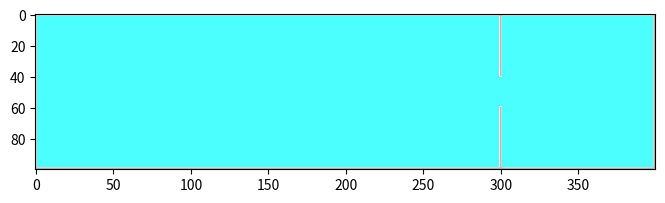
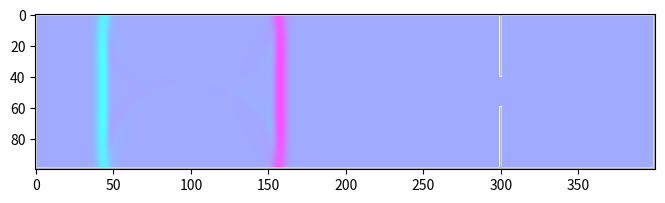
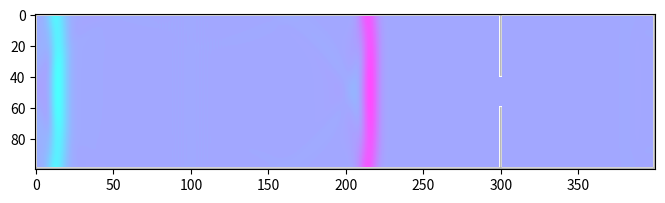
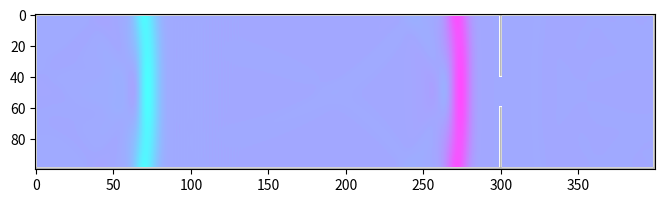
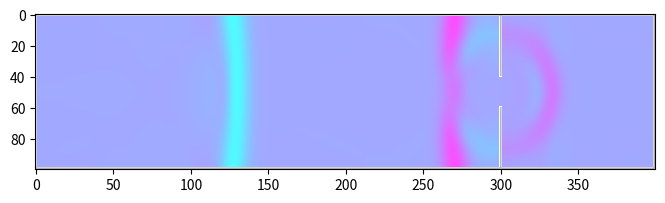
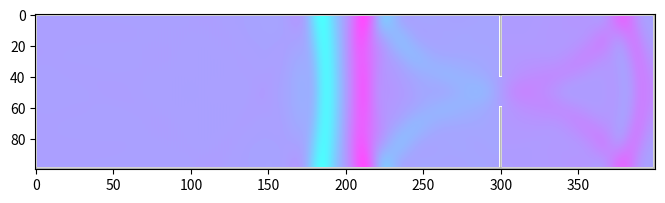
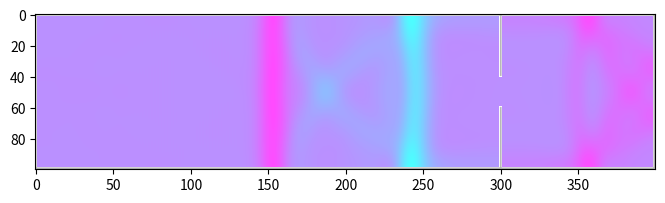
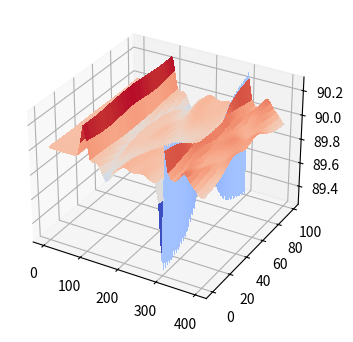

Here is the Python script that generated these plots, in order:
#!/usr/bin/env python
# coding: utf-8

# In[2]:


#%matplotlib notebook
import numpy as np
import matplotlib.pyplot as plt
from matplotlib import cm

def main():
    """ Lattice Boltzmann Simulation """
    
    # Simulation parameters
    Nx                     = 400    # resolution x-dir
    Ny                     = 100    # resolution y-dir
    rho0                   = 90    # average density
    tau                    = 0.6    # collision timescale
    Nt                     = 700   # number of timesteps

    # Lattice speeds / weights
    NL = 9
    idxs = np.arange(NL)
    cxs = np.array([0, 0, 1, 1, 1, 0,-1,-1,-1])
    cys = np.array([0, 1, 1, 0,-1,-1,-1, 0, 1])
    weights = np.array([4/9,1/9,1/36,1/9,1/36,1/9,1/36,1/9,1/36]) 
    """
    8,1,2
    7,0,3
    6,5,4
    """
    
    # Initial Conditions
    F = np.ones((Ny,Nx,NL)) 
    F[1:-2,int(Nx/4),3] += 1
    
    rho = np.sum(F,2)
    ux  = np.sum(F*cxs,2) / rho
    uy  = np.sum(F*cys,2) / rho
    
    for i in idxs:
        F[:,:,i] *= rho0 / rho

    # boundary conditions
    X, Y = np.meshgrid(range(Nx), range(Ny))
    #Circular obstacle
    #BC = (X - 3*Nx/4)**2 + (Y - Ny/2)**2 < (Ny/4)**2 
    #Slit
    BC = np.full((Ny, Nx), False, dtype=bool)
    #BC[::2,3*Nx//4] = True
    BC[0:40,3*Nx//4] = True
    BC[60:-1,3*Nx//4] = True
    #Walls
    BC[:,[0,-1]] = True
    BC[[0,-1],:] = True
    
        
    # Simulation Main Loop
    for it in range(Nt):    
        # Calculate fluid variables
        rho = np.sum(F,2)
        ux  = np.sum(F*cxs,2) / rho
        uy  = np.sum(F*cys,2) / rho
        
        # Relax towards Maxwell-Boltzmann probability distribution function
        Feq = np.zeros(F.shape)
        for i, cx, cy, w in zip(idxs, cxs, cys, weights):
            Feq[:,:,i] = rho * w * ( 1 + 3*(cx*ux+cy*uy)  + (9/2)*(cx*ux+cy*uy)**2 - 3*(ux**2+uy**2)/2 )
        
        F += -(1.0/tau) * (F - Feq)
        
        # Calculate reflective boundaries
        bndryF = F[BC,:]
        bndryF = bndryF[:,[0,5,6,7,8,1,2,3,4]] 
        
        # Apply boundary 
        F[BC,:] = bndryF 

        # Drift
        for i, cx, cy in zip(idxs, cxs, cys):
            F[:,:,i] = np.roll(F[:,:,i], cx, axis=1)
            F[:,:,i] = np.roll(F[:,:,i], cy, axis=0)
           
        # plot
        
        if ((it % 100) == 0): 
            Density = np.ma.array(rho, mask=BC)
            
            fig = plt.figure(figsize=(8,4))
            plt.clf()
            plt.imshow(Density, cmap='cool')
            plt.imshow(~BC, cmap='gray', alpha=0.3)
            plt.show()
        
         
    #Plot 3D
    Density = np.ma.array(rho, mask=BC)
    fig, ax = plt.subplots(subplot_kw={"projection": "3d"},figsize=(8,4))       
    surface = ax.plot_surface(X, Y, Density, cmap=cm.coolwarm,linewidth=0, antialiased=False)
    #boundary = ax.plot_surface(X, Y,~BC, cmap='gray', alpha=0.3)
    plt.show()
    
    return 0

if __name__== "__main__":
  main()


# In[ ]:





# In[ ]:





# In[ ]:





# In[ ]:




